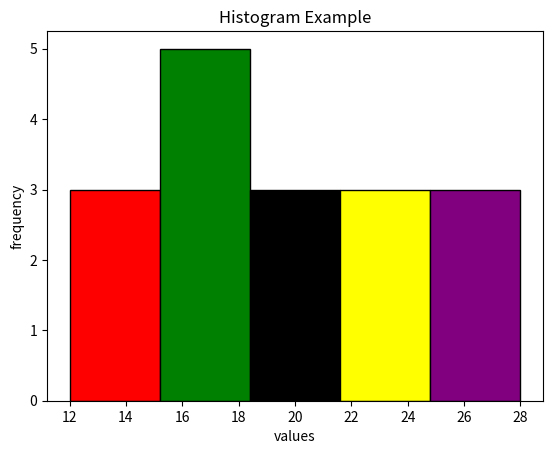

Here is the Python script that generated this plot:
import matplotlib.pyplot as plt

categories = [12, 13, 17, 18, 15, 18, 18, 19, 22, 22, 17, 21, 20, 23, 25, 26, 28]


n, bins, patches = plt.hist(categories, bins=5, edgecolor='black')
colors = x = ['red', 'green', 'black', 'yellow', 'purple']
for patch, color in zip(patches, colors):
    patch.set_facecolor(color)
plt.title('Histogram Example')
plt.xlabel('values')
plt.ylabel('frequency')

plt.show()
